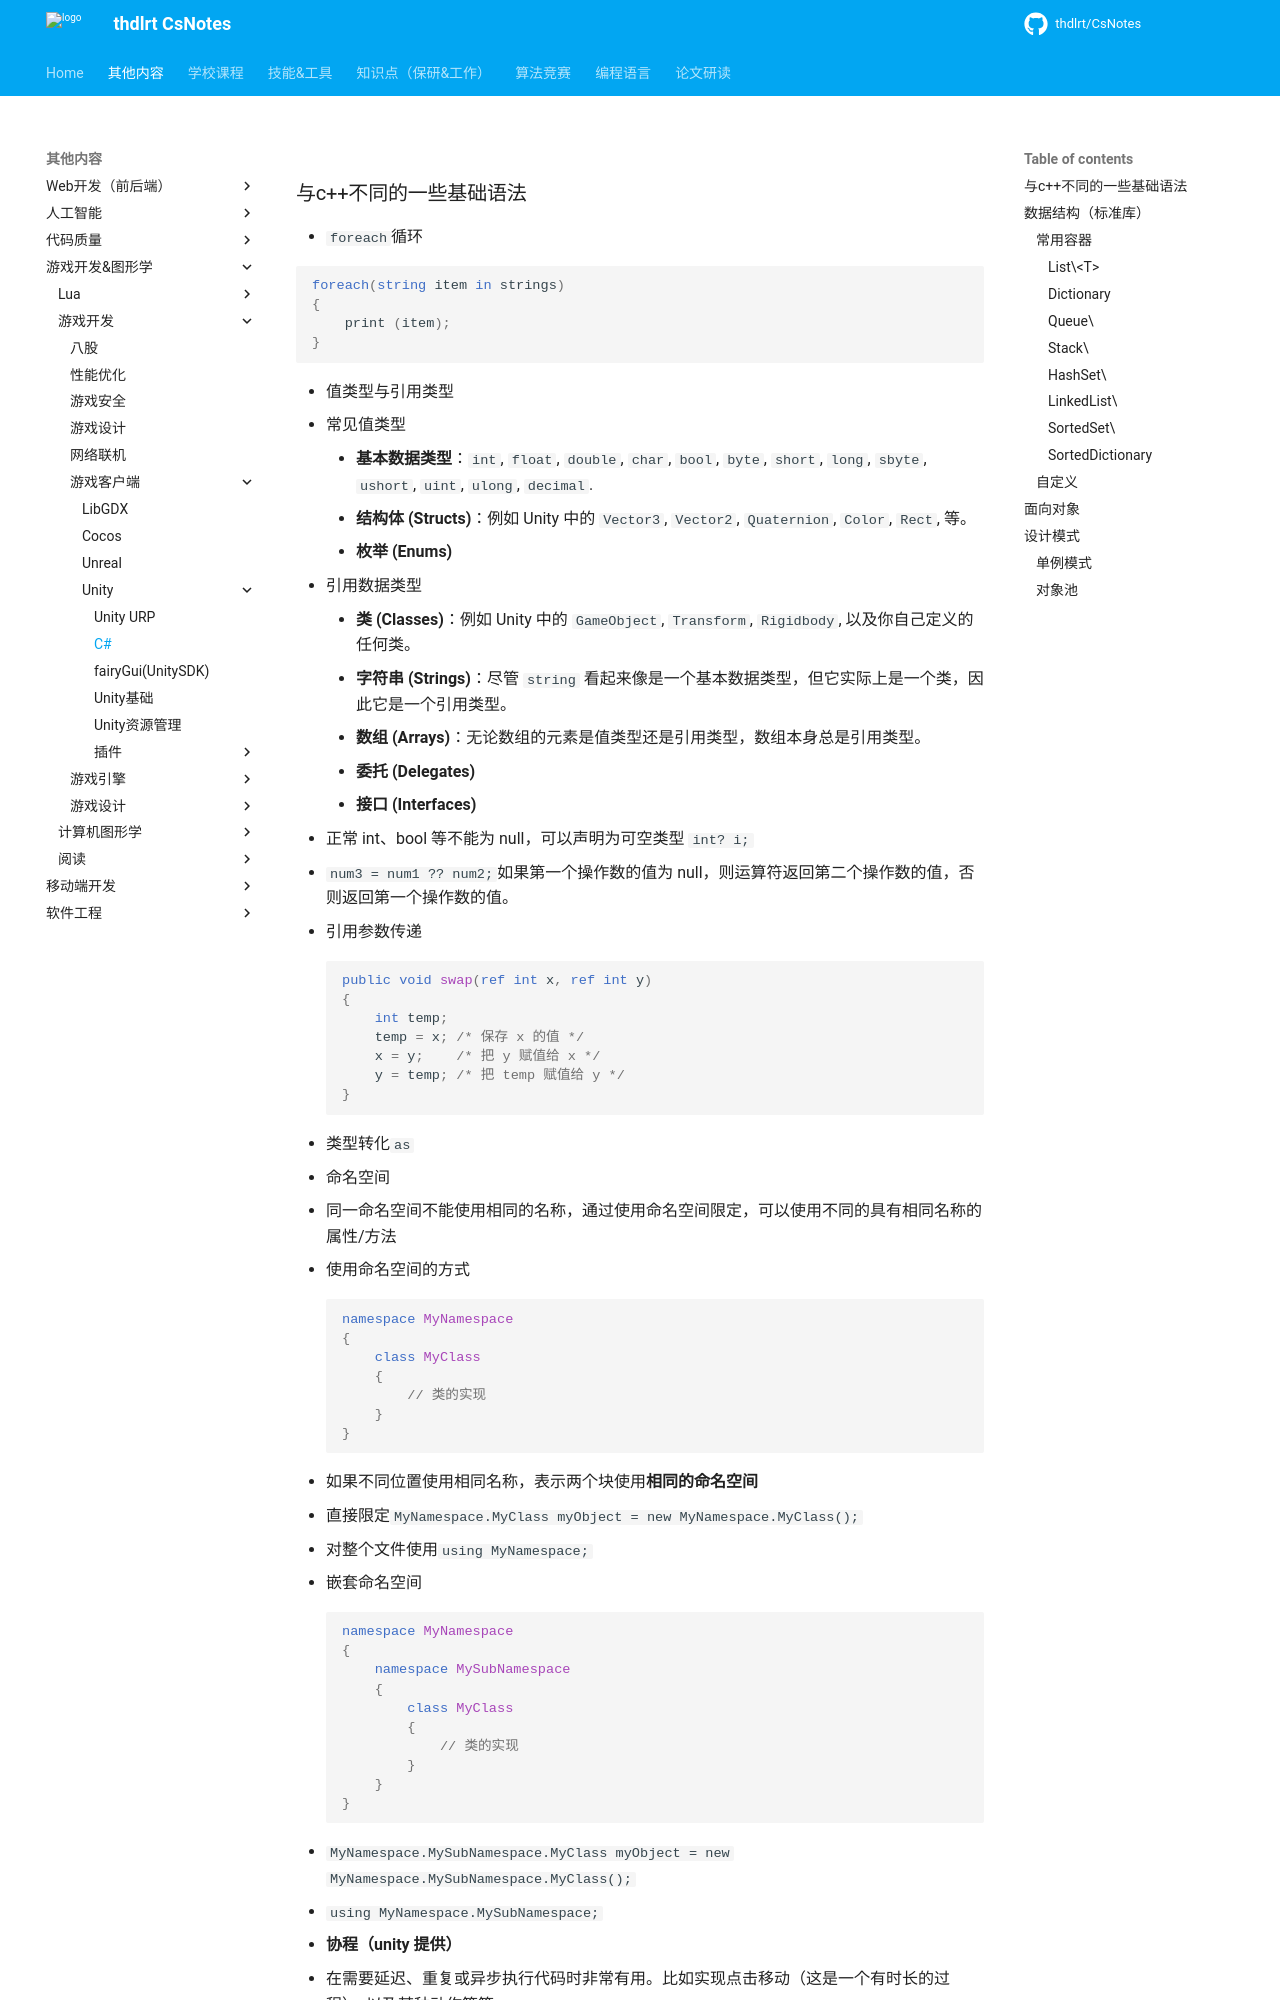

repository: thdlrt/CsNotes · page: 其他内容/游戏开发&图形学/游戏开发/游戏客户端/unity/c#/index.html · generator: mkdocs

### 与c++不同的一些基础语法

- `foreach`循环

```c#
foreach(string item in strings)
{
    print (item);
}
```

- 值类型与引用类型
  - 常见值类型
    - **基本数据类型**：`int`, `float`, `double`, `char`, `bool`, `byte`, `short`, `long`, `sbyte`, `ushort`, `uint`, `ulong`, `decimal`.
    - **结构体 (Structs)**：例如 Unity 中的 `Vector3`, `Vector2`, `Quaternion`, `Color`, `Rect`, 等。
    - **枚举 (Enums)**
  - 引用数据类型
    - **类 (Classes)**：例如 Unity 中的 `GameObject`, `Transform`, `Rigidbody`, 以及你自己定义的任何类。
    - **字符串 (Strings)**：尽管 `string` 看起来像是一个基本数据类型，但它实际上是一个类，因此它是一个引用类型。
    - **数组 (Arrays)**：无论数组的元素是值类型还是引用类型，数组本身总是引用类型。
    - **委托 (Delegates)**
    - **接口 (Interfaces)**

- 正常 int、bool 等不能为 null，可以声明为可空类型 `int? i;`
- `num3 = num1 ?? num2;`如果第一个操作数的值为 null，则运算符返回第二个操作数的值，否则返回第一个操作数的值。

- 引用参数传递
```csharp
public void swap(ref int x, ref int y)  
{
    int temp;  
    temp = x; /* 保存 x 的值 */  
    x = y;    /* 把 y 赋值给 x */  
    y = temp; /* 把 temp 赋值给 y */  
}
```

- 类型转化`as`
- 命名空间
  - 同一命名空间不能使用相同的名称，通过使用命名空间限定，可以使用不同的具有相同名称的属性/方法
  - 使用命名空间的方式
```c#
namespace MyNamespace
{
    class MyClass
    {
        // 类的实现
    }
}
```

- 如果不同位置使用相同名称，表示两个块使用**相同的命名空间**
- 直接限定`MyNamespace.MyClass myObject = new MyNamespace.MyClass();`
- 对整个文件使用`using MyNamespace;`
  - 嵌套命名空间
```c#
namespace MyNamespace
{
    namespace MySubNamespace
    {
        class MyClass
        {
            // 类的实现
        }
    }
}
```

- `MyNamespace.MySubNamespace.MyClass myObject = new MyNamespace.MySubNamespace.MyClass();`
  
- `using MyNamespace.MySubNamespace;`

- **协程（unity 提供）**

  - 在需要延迟、重复或异步执行代码时非常有用。比如实现点击移动（这是一个有时长的过程），以及某种动作等等
  - unity中允许你在多帧上执行长时间的任务，而不是在单个帧中执行，从而防止游戏**因复杂的计算而“冻结”**。
  - 时间延迟
```c#
IEnumerator WaitAndPrint()
{
    yield return new WaitForSeconds(5);
    Debug.Log("Printed after 5 seconds");
}
```
